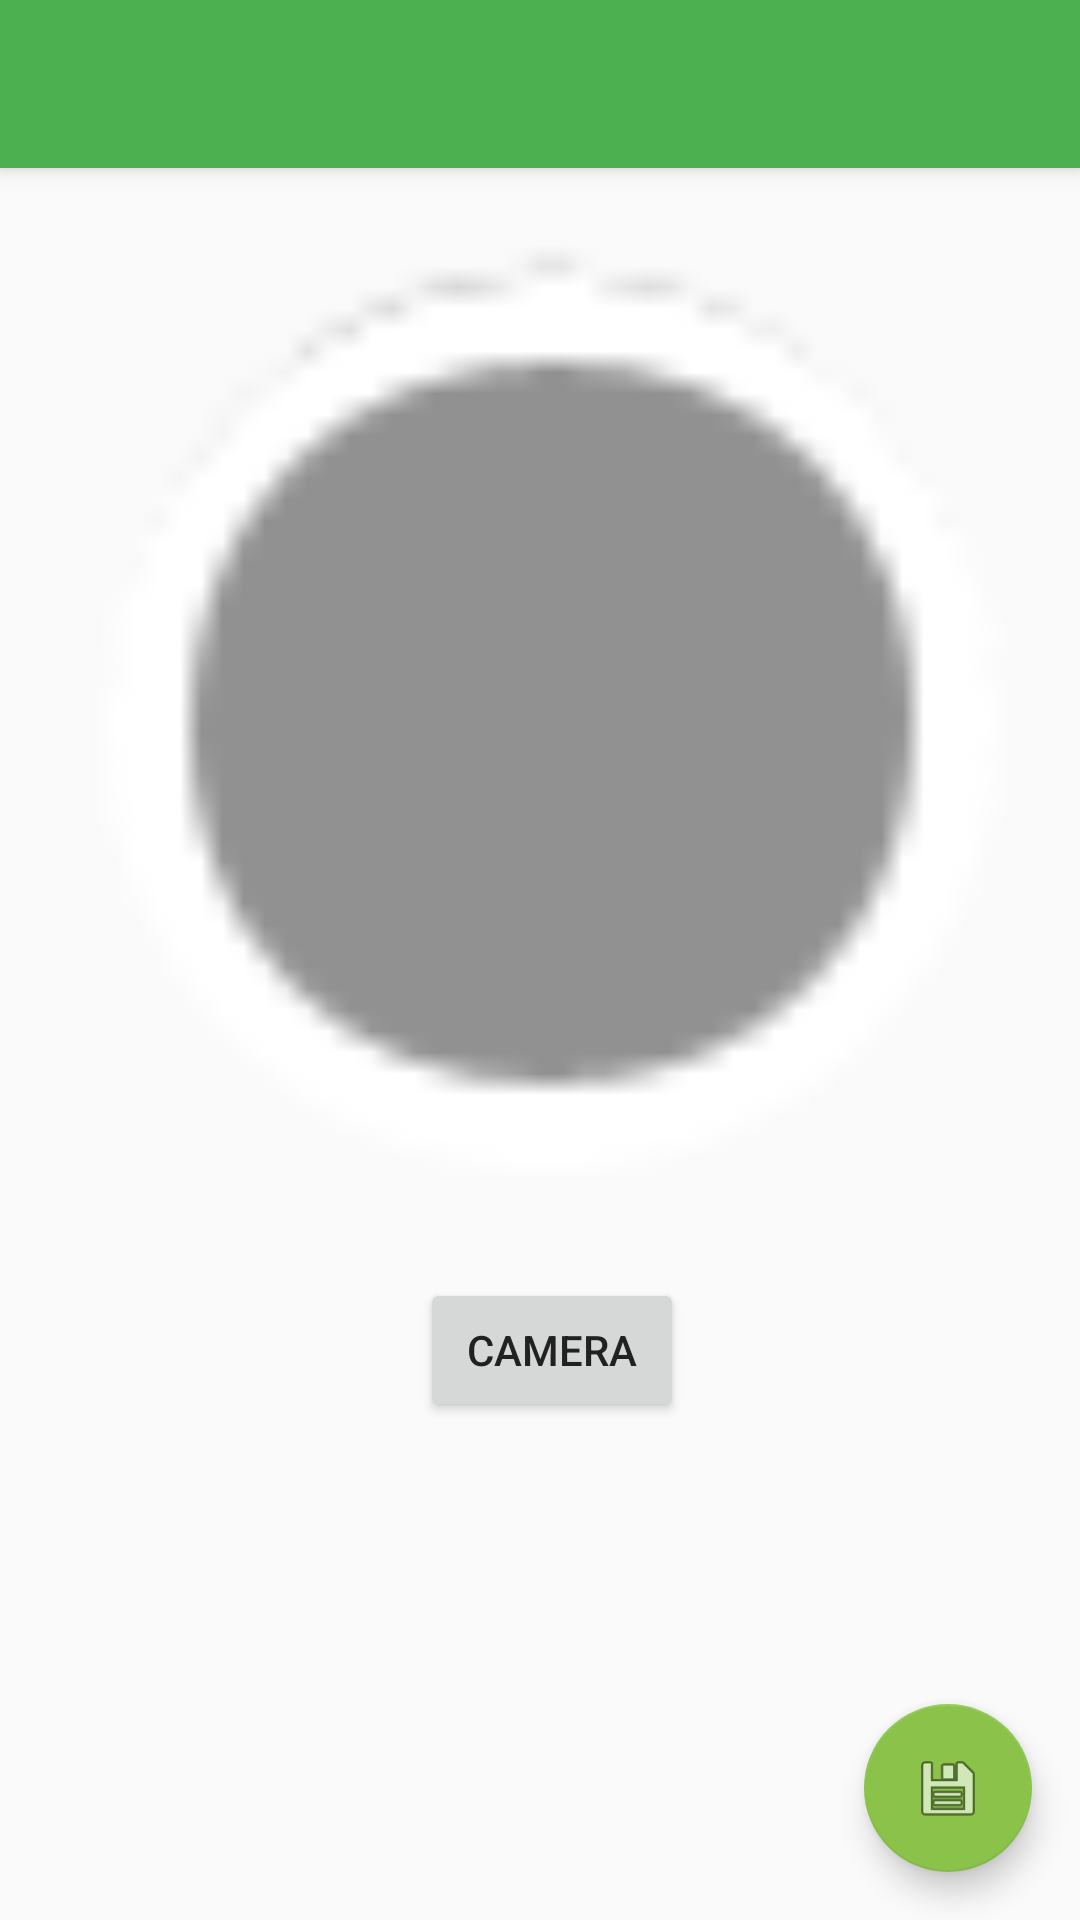

Reconstruct the res/layout file that produces this screen, plus the resources it refers to.
<!-- AndroidManifest.xml: activity theme AppTheme.NoActionBar -->
<!-- res/layout/activity_image_detail.xml -->
<?xml version="1.0" encoding="utf-8"?>
<android.support.design.widget.CoordinatorLayout xmlns:android="http://schemas.android.com/apk/res/android"
    xmlns:app="http://schemas.android.com/apk/res-auto"
    xmlns:tools="http://schemas.android.com/tools"
    android:layout_width="match_parent"
    android:layout_height="match_parent"
    tools:context="com.example.term.termmanager.ImageDetailActivity">

    <android.support.design.widget.AppBarLayout
        android:layout_width="match_parent"
        android:layout_height="wrap_content"
        android:theme="@style/AppTheme.AppBarOverlay">

        <android.support.v7.widget.Toolbar
            android:id="@+id/toolbar"
            android:layout_width="match_parent"
            android:layout_height="?attr/actionBarSize"
            android:background="?attr/colorPrimary"
            app:popupTheme="@style/AppTheme.PopupOverlay" />

    </android.support.design.widget.AppBarLayout>

    <include layout="@layout/content_image_detail" />

    <android.support.design.widget.FloatingActionButton
        android:id="@+id/fab"
        android:layout_width="wrap_content"
        android:layout_height="wrap_content"
        android:layout_gravity="bottom|end"
        android:layout_margin="@dimen/fab_margin"
        app:srcCompat="@android:drawable/ic_menu_save" />

</android.support.design.widget.CoordinatorLayout>
<!-- res/layout/content_image_detail.xml (included above) -->
<?xml version="1.0" encoding="utf-8"?>
<android.support.constraint.ConstraintLayout xmlns:android="http://schemas.android.com/apk/res/android"
    xmlns:app="http://schemas.android.com/apk/res-auto"
    xmlns:tools="http://schemas.android.com/tools"
    android:layout_width="match_parent"
    android:layout_height="match_parent"
    app:layout_behavior="@string/appbar_scrolling_view_behavior"
    tools:context="com.example.term.termmanager.ImageDetailActivity"
    tools:showIn="@layout/activity_image_detail">

    <include layout="@layout/image_detail_layout" />

</android.support.constraint.ConstraintLayout>
<!-- res/layout/image_detail_layout.xml (included above) -->
<?xml version="1.0" encoding="utf-8"?>
<android.support.constraint.ConstraintLayout
    xmlns:android="http://schemas.android.com/apk/res/android"
    xmlns:app="http://schemas.android.com/apk/res-auto"
    xmlns:tools="http://schemas.android.com/tools"
    android:layout_width="match_parent"
    android:layout_height="match_parent">

    <RelativeLayout
        android:layout_width="368dp"
        android:layout_height="495dp"
        tools:layout_editor_absoluteX="0dp"
        tools:layout_editor_absoluteY="8dp">

        <ImageView
            android:id="@+id/imageView"
            android:layout_width="340dp"
            android:layout_height="370dp"
            android:layout_alignParentTop="true"
            android:layout_centerHorizontal="true"
            app:srcCompat="@android:drawable/presence_invisible"
            tools:layout_editor_absoluteY="28dp" />

        <Button
            android:id="@+id/camera_button"
            android:layout_width="wrap_content"
            android:layout_height="wrap_content"
            android:layout_below="@+id/imageView"
            android:layout_centerHorizontal="true"
            android:text="Camera"
            tools:layout_editor_absoluteX="90dp"
            tools:layout_editor_absoluteY="410dp" /><![CDATA[/>

        ]]>
    </RelativeLayout>
</android.support.constraint.ConstraintLayout>
<!-- resources referenced by this layout -->
<resources>
  <dimen name="fab_margin">16dp</dimen>
  <style name="AppTheme.AppBarOverlay" parent="ThemeOverlay.AppCompat.Dark.ActionBar" />
  <style name="AppTheme.PopupOverlay" parent="ThemeOverlay.AppCompat.Light" />
  <style name="AppTheme.NoActionBar">
          <item name="windowActionBar">false</item>
          <item name="windowNoTitle">true</item>
      </style>
</resources>
